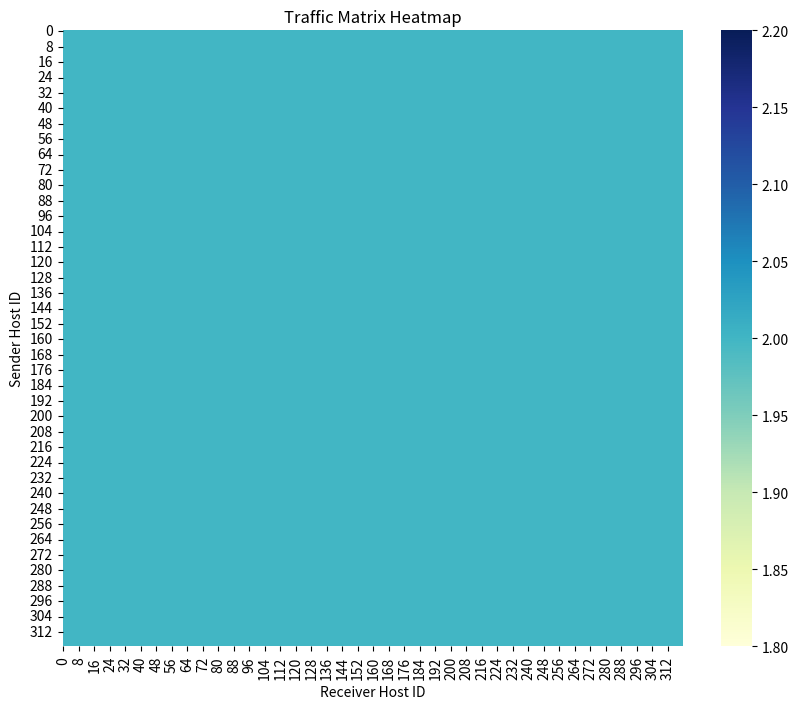

Here is the Python script that generated this plot:
import datetime
import os
from random import sample
import pandas as pd
import matplotlib.pyplot as plt
import seaborn as sns
import argparse
import csv


def rdma_writer(phase_send_list, args):
    phase_delay = 10
    taskId = -1
    table = {'taskId':[],
             'sourceNode':[],
             'destNode':[],
             'dataSize':[],
             'opType':[],
             'priority':[],
             'delay':[],
             'phaseId':[],
             'dependOnPhases':[]}
    for send_dict in phase_send_list:
        for sender, recvers in send_dict.items():
            assert sender < 320
            recever_count = {}
            for recver in recvers:
                if recver in recever_count:
                    recever_count[recver] += 1
                else:
                    recever_count[recver] = 1
            for recver, token_num in recever_count.items():
                assert recver < 320
                if sender == recver: continue
                taskId += 1
                table['taskId'].append(taskId)
                table['sourceNode'].append(sender)
                table['destNode'].append(recver)
                table['dataSize'].append(token_num * args.token_size)
                table['opType'].append('URMA_WRITE')
                table['priority'].append(7)
                table['delay'].append(str(phase_delay) + 'ns')
                table['phaseId'].append(0)
                table['dependOnPhases'].append(-1)

    with open(args.output_dir+'/traffic.csv', 'w', newline='', encoding='utf-8') as f:
        writer = csv.writer(f)
        # 写表头
        header = ['taskId', 'sourceNodeId', 'destNodeId', 'dataSize(Byte)',
                  'opType', 'priority', 'delay', 'phaseId', 'dependOnPhases']
        writer.writerow(header)

        # 写数据
        rows = zip(table['taskId'],
                   table['sourceNode'],
                   table['destNode'],
                   table['dataSize'],
                   table['opType'],
                   table['priority'],
                   table['delay'],
                   table['phaseId'],
                   table['dependOnPhases'])

        for row in rows:
            # dependonPhases 如果是 -1 就留空，否则把 phaseId-1 转成字符串
            dep = '' if row[-1] == -1 else str(row[-1])
            writer.writerow((*row[:-1], dep))


def plot_heatmap(matrix, args):
    plt.figure(figsize=(10, 8))
    sns.heatmap(matrix, annot=False, fmt="d", cmap="YlGnBu")
    plt.title("Traffic Matrix Heatmap")
    plt.xlabel("Receiver Host ID")
    plt.ylabel("Sender Host ID")
    # plt.show()
    plt.savefig(os.path.join(args.output_dir, "traffic_matrix.png"))


def save_matrix_to_csv(matrix, args, filename="traffic_matrix.csv"):
    df = pd.DataFrame(matrix)
    df.to_csv(os.path.join(args.output_dir, filename), index=False, header=False)


def route_expert( route_expert_host_ids, topK_route):
    return sample(route_expert_host_ids, topK_route)


def route_shared_expert(shared_expert_host_ids, topK_shared):
    return sample(shared_expert_host_ids, topK_shared)


def alltoallv_random(args):
    phase_send_dict = []  # phase_send_dict[phase_id][sender_id] = [recver_ids]
    # 假设初始状态，一张卡处理一个bs的token；bs中的一个token路由到1个共享专家 + 8个路由专家
    for phase in range(1):
        traffic_matrix = [[0 for _ in range(args.all_host_num)] for _ in range(args.all_host_num)]
        send_dict = {}
        for host_id in range(args.all_host_num):
            send_list_t = []  # host_id将要发送给send_list中所有host，可能出现重复的目的host，此时应该将发送数据量x2
            for token_id in range(args.batch_size):
                # 该token路由到一个共享专家上
                send_list_t += route_shared_expert(token_id, args.shared_expert_host_ids, args.topK_shared)
                # 该token路由到topK_route个路由专家上
                send_list_t += route_expert(token_id, args.route_expert_host_ids, args.topK_route)

            # 统计信息
            for recver in send_list_t:
                traffic_matrix[host_id][recver] += 1
            # 记录信息
            send_dict[host_id] = send_list_t.copy()

        plot_heatmap(traffic_matrix, args)
        save_matrix_to_csv(traffic_matrix, args)
        phase_send_dict.append(send_dict)

    rdma_writer(phase_send_dict, args)


def alltoallv_allofyou(args):
    # 所有节点发送1个token给其它所有节点
    token_sent = 2
    phase_send_dict = []  # phase_send_dict[phase_id][sender_id] = [recver_ids]
    # 假设初始状态，一张卡处理一个bs的token；bs中的一个token路由到1个共享专家 + 8个路由专家
    for phase in range(1):
        traffic_matrix = [[0 for _ in range(args.all_host_num)] for _ in range(args.all_host_num)]
        send_dict = {}
        for host_id in range(args.all_host_num):
            send_list_t = []
            for _ in range(token_sent):
                send_list_t += args.all_host_ids  # host_id将要发送给send_list中所有host，可能出现重复的目的host，此时应该将发送数据量x2
            # 统计信息
            for recver in send_list_t:
                traffic_matrix[host_id][recver] += 1
            # 记录信息
            send_dict[host_id] = send_list_t.copy()

        plot_heatmap(traffic_matrix, args)
        save_matrix_to_csv(traffic_matrix, args)
        phase_send_dict.append(send_dict)

    rdma_writer(phase_send_dict, args)

def parse_args():
    """
    解析命令行参数。
    """
    parser = argparse.ArgumentParser(description="all2allv RDMA Maker")
    parser.add_argument('-bs', '--batch_size', type=int, required=False, help='batch_size')
    parser.add_argument('-ts', '--token_size', type=int, required=False, help='token_size')
    parser.add_argument('-ks', '--topK_shared', type=int, required=False, help='topK_shared')
    parser.add_argument('-kr', '--topK_route', type=int, required=False, help='topK_route')
    parser.add_argument('-ren', '--route_expert_num', type=int, required=False, help='route_expert_num')
    parser.add_argument('-sen', '--shared_expert_num', type=int, required=False, help='shared_expert_num')
    parser.add_argument('-rehn', '--route_expert_host_num', type=int, required=False, help='route_expert_host_num')
    parser.add_argument('-sehn', '--shared_expert_host_num', type=int, required=False, help='shared_expert_host_num')
    available_algo = ['all2allv', 'all2allv_random']
    parser.add_argument('-a', '--algo', type=str, required=False, choices=available_algo, help='算法类型')

    # 生成默认输出目录名称
    timestamp = datetime.datetime.now().strftime("%Y%m%d%H%M%S")
    default_output_dir = os.path.join("output", timestamp)
    os.makedirs(default_output_dir, exist_ok=True)
    parser.add_argument('-o', '--output_dir', type=str, default=default_output_dir, help='输出目录')

    return parser.parse_args()

if __name__ == "__main__":

    args = parse_args()
    args.batch_size = 32
    args.token_size = 7 * 1024
    args.topK_shared = 1
    args.topK_route = 8
    args.route_expert_num = 256
    args.shared_expert_num = 1
    args.route_expert_host_num = 280  # 256 experts in route_expert_host_num npus
    args.shared_expert_host_num = 40  # 1 shared experts in shared_expert_host_num npus
    args.all_host_num = args.route_expert_host_num + args.shared_expert_host_num
    args.algo = 'all2allv'

    os.makedirs(args.output_dir, exist_ok=True)

    args.all_host_ids = [i for i in range(args.route_expert_host_num + args.shared_expert_host_num)]
    args.route_expert_host_ids = []
    args.shared_expert_host_ids = []
    for id in args.all_host_ids:
        if id % 8 == 0:
            args.shared_expert_host_ids.append(id)
        else:
            args.route_expert_host_ids.append(id)

    if args.algo == 'all2allv':
        alltoallv_allofyou(args)
    if args.algo == 'all2allv_random':
        alltoallv_random(args)
